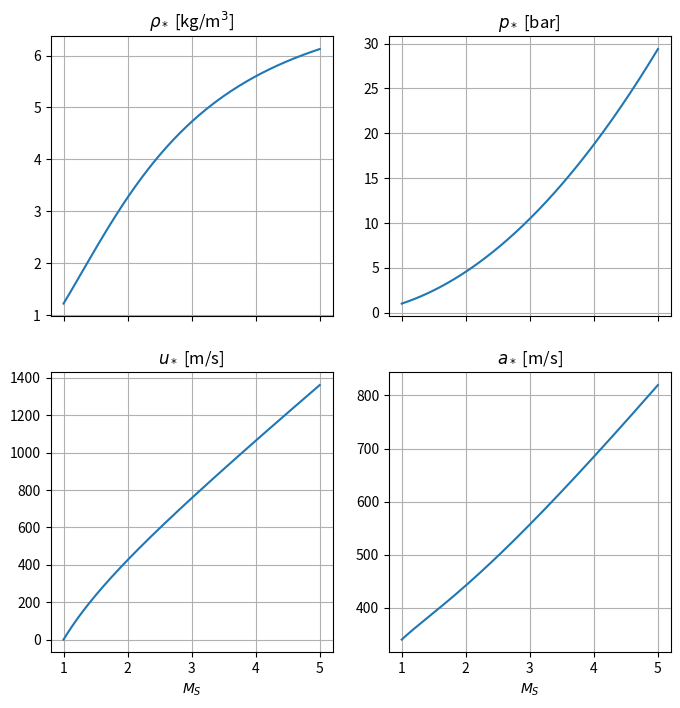

Generate this figure with matplotlib:
import numpy as np
import scipy.constants as co
import matplotlib.pyplot as plt
from pathlib import Path

def density_ratio(rel_mach, gamma):
    """ Density ratio as a function of relative mach number """
    return (gamma + 1) * rel_mach**2 / ((gamma - 1) * rel_mach**2 + 2)

def pressure_ratio(rel_mach, gamma):
    """ Pressure ratio as a function of relative mach number """
    return (2 * gamma * rel_mach**2 - (gamma - 1)) / (gamma + 1)

def inside_speed(S3, rhoR, rho_star, uR):
    """ Return the star region speed """
    return S3 * (1 - rhoR / rho_star) + rhoR / rho_star * uR

def rel_mach(press_ratio, gamma):
    """ Relative mach number for a 1-wave (+ sqrt) 3-wave (- sqrt) shock """
    return np.sqrt((gamma + 1) / 2 / gamma * press_ratio + (gamma - 1) / 2 / gamma)

def star_from_right(rhoR, uR, pR, MS, gamma, lprint=False):
    """ Properties inside star region for given right state and shock mach number """
    # Compute right sound speed and mach numbers
    aR = np.sqrt(gamma * pR / rhoR)
    S3 = MS * aR
    MR = uR / aR
    M_RS = MR - MS

    # Deduce density and pressure
    rho_star = density_ratio(M_RS, gamma) * rhoR
    p_star = pressure_ratio(M_RS, gamma) * pR
    u_star = inside_speed(S3, rhoR, rho_star, uR)
    a_star = np.sqrt(gamma * p_star / rho_star)

    if lprint:
        # Print quantities
        print(f'Input data:')
        print(f'rhoR = {rhoR:.3e} kg/m3 - uR = {uR:.3e} m/s - pR = {pR:.3e} Pa - MS = {MS:.1f}')
        print(f'aR = {aR:.2e} m/s - S3 = {S3:.2e} m/s - M_R = {MR:.1f} - (M_R - M_S) = {M_RS:.1f}')
        print(f'Star state:')
        print(f'rho_star = {rho_star:.3e} kg/m3 - u_star = {u_star:.3e} m/s - p_star = {p_star:.3e} Pa - a_star = {a_star:.3e} m/s')

    return rho_star, p_star, u_star, a_star

def ax_prop(ax, title):
    ax.grid(True)
    ax.set_title(title)

if __name__ == '__main__':
    # Density, speed and pressure of right state
    rhoR = 1.225
    uR = 0.0
    pR = 1.01325e5
    gamma = 1.4

    # Compute star region physical values
    star_from_right(rhoR, uR, pR, 3.0, gamma, lprint=True)

    # Plotting tendencies for fixed right state and varying shock mach number
    MS = np.linspace(1, 5, 201)
    rho_star, p_star, u_star, a_star = star_from_right(rhoR, uR, pR, MS, gamma)

    fig_dir = Path('figures')
    fig_dir.mkdir(parents=True, exist_ok=True)
    fig, axes = plt.subplots(ncols=2, nrows=2, figsize=(8, 8), sharex=True)
    # rho_star
    axes[0][0].plot(MS, rho_star)
    ax_prop(axes[0][0], r'$\rho_*$ [kg/m$^3$]')
    # p_star
    axes[0][1].plot(MS, p_star / 1e5)
    ax_prop(axes[0][1], r'$p_*$ [bar]')
    # u_star
    axes[1][0].plot(MS, u_star)
    ax_prop(axes[1][0], r'$u_*$ [m/s]')
    axes[1][0].set_xlabel(r'$M_S$')
    # a_star
    axes[1][1].plot(MS, a_star)
    ax_prop(axes[1][1], r'$a_*$ [m/s]')
    axes[1][1].set_xlabel(r'$M_S$')
    fig.savefig(fig_dir / 'shock_params', bbox_inches='tight')
